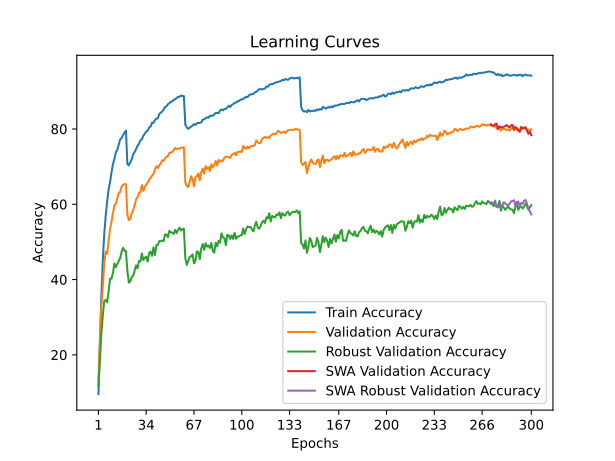

Source data for this figure (header and first rows):
time; train_accuracy; train_loss; valid_accuracy; valid_loss; valid_accuracy_robust; valid_accuracy_swa; valid_accuracy_robust_swa
48,8825; 9,6000; 4,1132; 13,3100; 3,9554; 11,7241; 13,3100; 11,7241
96,2379; 22,8500; 3,4880; 24,1400; 3,5412; 18,5172; 24,1400; 18,5172
143,6024; 35,6700; 2,9742; 32,8800; 3,1813; 25,6207; 32,8800; 25,6207
189,7207; 45,1375; 2,6486; 37,9500; 3,1889; 30,3793; 37,9500; 30,3793
236,0011; 52,0075; 2,4199; 44,3300; 2,8412; 34,2759; 44,3300; 34,2759
282,6155; 56,9575; 2,2603; 47,4500; 2,7732; 34,5862; 47,4500; 34,5862
328,0109; 60,6625; 2,1322; 46,8300; 2,7134; 33,9655; 46,8300; 33,9655
376,1703; 63,8550; 2,0298; 50,2100; 2,6717; 36,8621; 50,2100; 36,8621
422,1951; 65,8225; 1,9569; 53,5000; 2,5069; 40,2414; 53,5000; 40,2414
470,1411; 68,4300; 1,8769; 55,3000; 2,4525; 40,2069; 55,3000; 40,2069
515,1964; 70,6125; 1,8056; 57,6500; 2,4285; 41,7241; 57,6500; 41,7241
564,2138; 71,9925; 1,7588; 59,6700; 2,2891; 44,2759; 59,6700; 44,2759
610,0989; 73,7725; 1,7069; 60,1000; 2,2819; 43,3103; 60,1000; 43,3103
657,2273; 74,4225; 1,6752; 61,5600; 2,2491; 44,1379; 61,5600; 44,1379
703,7105; 75,8850; 1,6344; 62,9900; 2,2180; 44,9310; 62,9900; 44,9310
756,9104; 77,2475; 1,5873; 63,2700; 2,1791; 45,6897; 63,2700; 45,6897
805,6913; 77,5500; 1,5780; 64,6700; 2,1251; 47,4138; 64,6700; 47,4138
852,5906; 78,3800; 1,5527; 65,1600; 2,1123; 48,4483; 65,1600; 48,4483
904,7546; 79,0225; 1,5338; 65,3700; 2,1080; 47,6552; 65,3700; 47,6552
951,6426; 79,5600; 1,5245; 65,3300; 2,1223; 47,5517; 65,3300; 47,5517
1000,1493; 70,6450; 1,7971; 57,1300; 2,3916; 42,2414; 57,1300; 42,2414
1046,6420; 70,3325; 1,8031; 55,8000; 2,4367; 39,1724; 55,8000; 39,1724
1094,5602; 71,1225; 1,7759; 56,1200; 2,4616; 39,5517; 56,1200; 39,5517
1140,4006; 71,9475; 1,7455; 57,5200; 2,3721; 40,6897; 57,5200; 40,6897
1189,8280; 73,3050; 1,7133; 58,4800; 2,3317; 41,0000; 58,4800; 41,0000
1237,0480; 73,8550; 1,6820; 59,7400; 2,3346; 42,3793; 59,7400; 42,3793
1283,1547; 74,7300; 1,6502; 61,3200; 2,2274; 43,7586; 61,3200; 43,7586
1330,1313; 75,5200; 1,6268; 61,9400; 2,2073; 43,0000; 61,9400; 43,0000
1375,9570; 76,0875; 1,6096; 63,0100; 2,1613; 44,9310; 63,0100; 44,9310
1423,3872; 77,0400; 1,5864; 63,2200; 2,1250; 44,7931; 63,2200; 44,7931
1471,8029; 77,2375; 1,5792; 65,1100; 2,1047; 46,9310; 65,1100; 46,9310
1517,6252; 78,2275; 1,5380; 63,5600; 2,1333; 45,1724; 63,5600; 45,1724
1562,5089; 78,8000; 1,5212; 64,5700; 2,1548; 45,7931; 64,5700; 45,7931
1608,5832; 79,3225; 1,5015; 65,2200; 2,0472; 46,1034; 65,2200; 46,1034
1655,2013; 79,5725; 1,4865; 65,7400; 2,0428; 44,7931; 65,7400; 44,7931
1702,4866; 80,3725; 1,4694; 66,5000; 2,0172; 47,0345; 66,5000; 47,0345
1750,1473; 80,6250; 1,4556; 67,0600; 2,0129; 47,4138; 67,0600; 47,4138
1803,9556; 81,6675; 1,4280; 67,5800; 1,9794; 46,3103; 67,5800; 46,3103
1850,4771; 81,6125; 1,4179; 68,0500; 1,9660; 48,5517; 68,0500; 48,5517
1898,8433; 82,3625; 1,3994; 69,2500; 1,9174; 46,4828; 69,2500; 46,4828
1944,9620; 82,7750; 1,3876; 70,1200; 1,9043; 49,1379; 70,1200; 49,1379
1991,2464; 82,7725; 1,3804; 69,6200; 1,9595; 49,2069; 69,6200; 49,2069
2038,7969; 83,9900; 1,3463; 70,3000; 1,8586; 50,2069; 70,3000; 50,2069
2085,5227; 84,2975; 1,3387; 70,8300; 1,8542; 50,1724; 70,8300; 50,1724
2134,3025; 84,6425; 1,3280; 71,6700; 1,8677; 50,3793; 71,6700; 50,3793
2181,6934; 85,1350; 1,3084; 71,5500; 1,8194; 50,2069; 71,5500; 50,2069
2229,5750; 85,8325; 1,2827; 72,2600; 1,8207; 51,9655; 72,2600; 51,9655
2275,5837; 86,0000; 1,2810; 72,5300; 1,8071; 51,9655; 72,5300; 51,9655
2324,2270; 86,5750; 1,2630; 72,8300; 1,8091; 51,2414; 72,8300; 51,2414
2370,7394; 86,8675; 1,2531; 73,6300; 1,7768; 52,9655; 73,6300; 52,9655
2418,4840; 87,2975; 1,2392; 73,6900; 1,7727; 52,5172; 73,6900; 52,5172
2463,7333; 87,2850; 1,2357; 73,9500; 1,7632; 52,5172; 73,9500; 52,5172
2511,5390; 87,7625; 1,2227; 74,3600; 1,7425; 52,1034; 74,3600; 52,1034
2558,5057; 87,8850; 1,2244; 74,9800; 1,7242; 53,2069; 74,9800; 53,2069
2609,7547; 88,2000; 1,2109; 74,6500; 1,7568; 52,3448; 74,6500; 52,3448
2656,1936; 88,5450; 1,2036; 74,8200; 1,7329; 53,1724; 74,8200; 53,1724
2700,7139; 88,5275; 1,2005; 74,7600; 1,7344; 53,7931; 74,7600; 53,7931
2747,7567; 88,8900; 1,1940; 74,9800; 1,7338; 53,0000; 74,9800; 53,0000
2792,9916; 88,7600; 1,1932; 75,0900; 1,7199; 53,4483; 75,0900; 53,4483
2841,2959; 88,7350; 1,1961; 75,1300; 1,7187; 53,4828; 75,1300; 53,4828
... 240 more rows
